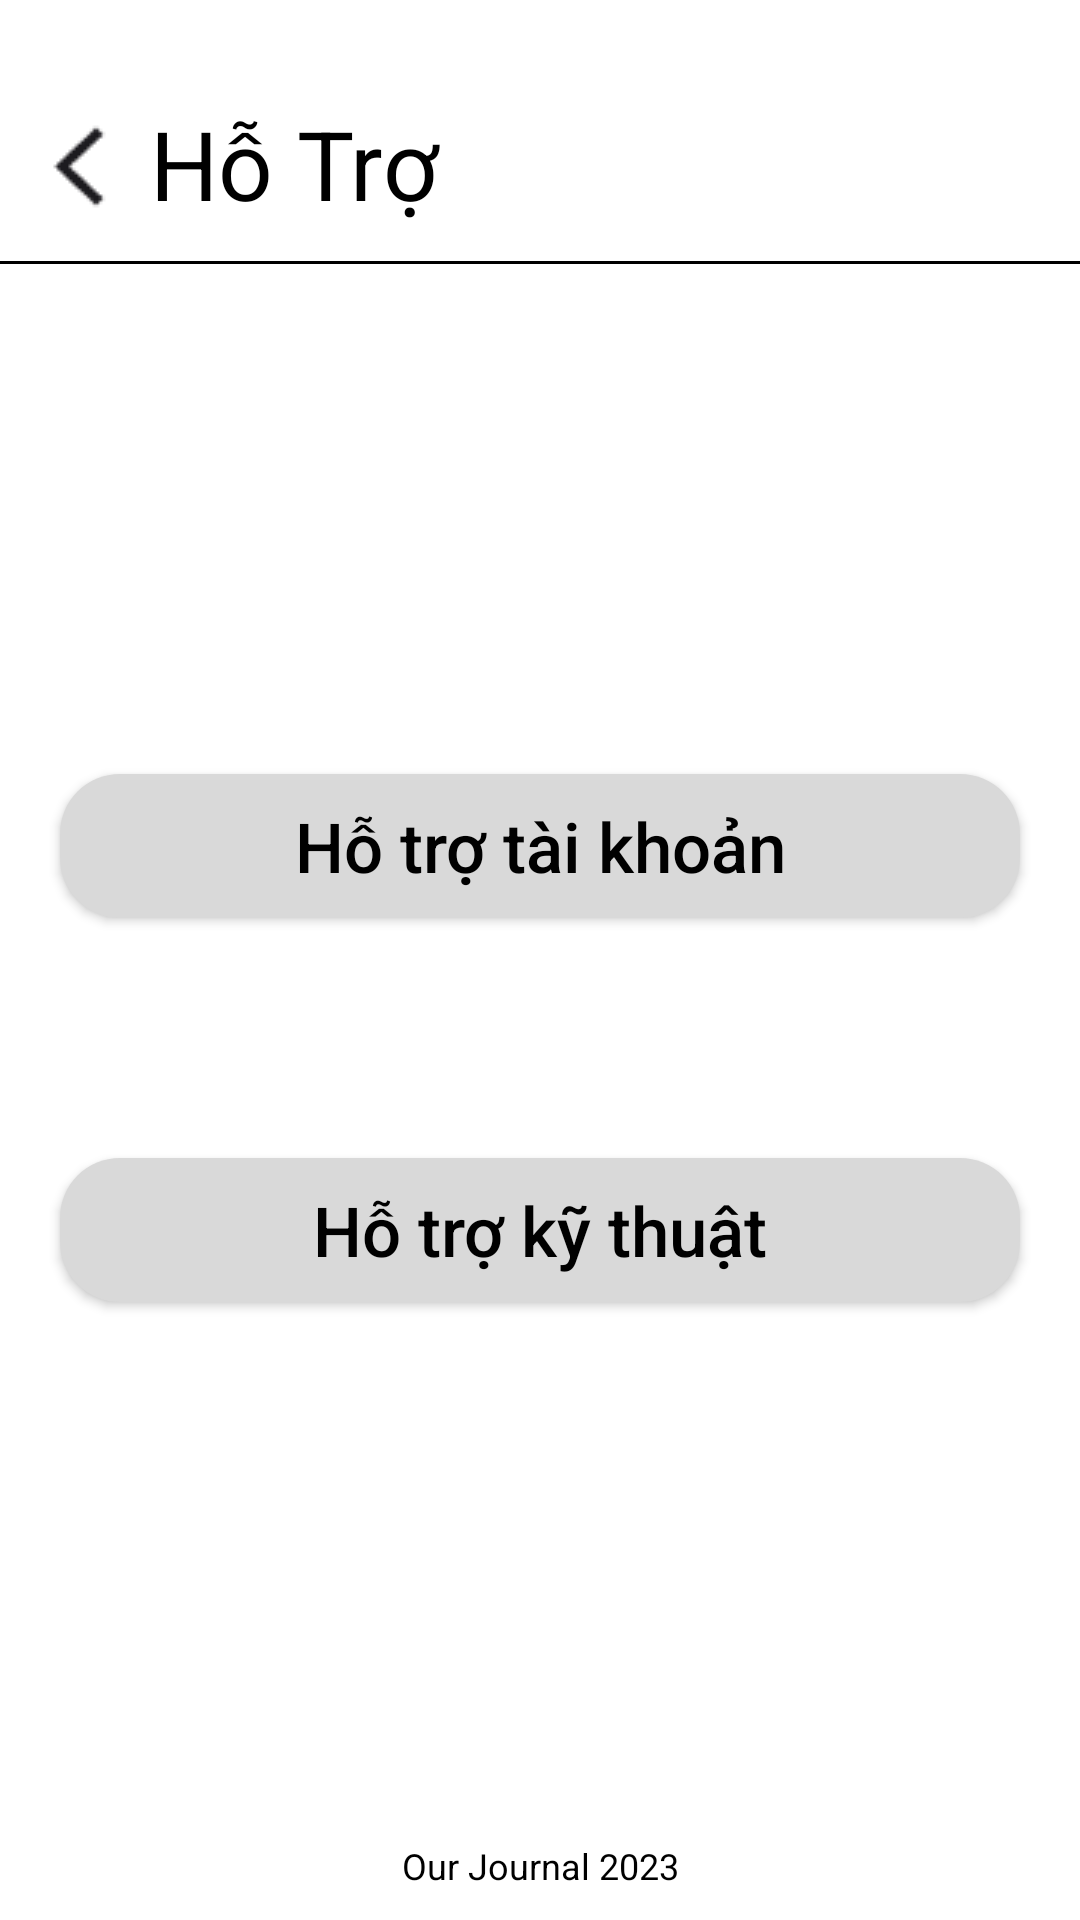

Produce the Android XML layout that renders to this screen, including the resource entries it uses.
<!-- AndroidManifest.xml: application theme Theme.JOURNAL -->
<!-- res/layout/fragment_setting__help.xml -->
<?xml version="1.0" encoding="utf-8"?>
<FrameLayout xmlns:android="http://schemas.android.com/apk/res/android"
    xmlns:tools="http://schemas.android.com/tools"
    android:layout_width="match_parent"
    android:layout_height="match_parent"
    tools:context=".fragment.Setting_HelpFragment"
    xmlns:app="http://schemas.android.com/apk/res-auto"
    android:id="@+id/content_help_setting"
    >

    
    <androidx.constraintlayout.widget.ConstraintLayout
        android:id="@+id/Helppage"
        android:layout_width="match_parent"
        android:layout_height="match_parent">
        <ImageView
            android:id="@+id/btnBack_Support"
            android:src="@drawable/arrow_back_ios_new"
            android:layout_marginTop="40dp"
            android:layout_marginLeft="10dp"
            android:layout_width="33dp"
            android:layout_height="31dp"
            app:layout_constraintLeft_toLeftOf="parent"
            app:layout_constraintTop_toTopOf="parent"/>

        <TextView android:id="@+id/tvSupport_Support"
            android:textSize="32sp"
            android:textColor="@color/black"
            android:layout_marginTop="33dp"
            android:layout_marginLeft="40dp"
            android:layout_width="157dp"
            android:layout_height="62dp"
            android:text="Hỗ Trợ"
            app:layout_constraintLeft_toLeftOf="@+id/btnBack_Support"
            app:layout_constraintTop_toTopOf="parent"
            />
        <Button android:id="@+id/btnAccountSupport_Support"
            android:textSize="23sp"
            android:textColor="@color/black"
            android:layout_marginTop="170dp"
            android:layout_width="320dp"
            android:layout_height="wrap_content"
            android:text="Hỗ trợ tài khoản"
            android:textAllCaps="false"
            android:paddingHorizontal="60dp"
            app:backgroundTint="@null"
            android:background="@drawable/setting_password_rectangle"
            app:layout_constraintTop_toBottomOf="@+id/Helpage_ivline"
            app:layout_constraintRight_toRightOf="parent"
            app:layout_constraintLeft_toLeftOf="parent"/>

        <Button android:id="@+id/btnTechSupport_Support"
            android:textSize="23sp"
            android:textColor="@color/black"
            android:layout_marginTop="80dp"
            android:layout_width="320dp"
            android:layout_height="wrap_content"
            android:text="Hỗ trợ kỹ thuật"
            android:textAllCaps="false"
            android:paddingHorizontal="60dp"
            app:backgroundTint="@null"
            android:background="@drawable/setting_password_rectangle"
            app:layout_constraintTop_toBottomOf="@+id/btnAccountSupport_Support"
            app:layout_constraintRight_toRightOf="parent"
            app:layout_constraintLeft_toLeftOf="parent"
            />
        <TextView android:id="@+id/OurJournal2023_Support"
            android:textSize="12sp"
            android:textColor="@color/black"
            android:layout_alignParentBottom="true"
            android:layout_marginBottom="10dp"
            android:layout_width="wrap_content"
            android:layout_height="wrap_content"
            android:text="Our Journal 2023"
            app:layout_constraintBottom_toBottomOf="parent"
            app:layout_constraintRight_toRightOf="parent"
            app:layout_constraintLeft_toLeftOf="parent"
            />
        <ImageView
            android:id="@+id/Helpage_ivline"
            android:layout_width="match_parent"
            android:layout_height="1dp"
            android:layout_marginStart="0dp"
            android:layout_marginTop="87dp"
            app:layout_constraintTop_toTopOf="parent"
            android:src="@color/black"/>
    </androidx.constraintlayout.widget.ConstraintLayout>

</FrameLayout>
<!-- resources referenced by this layout -->
<resources>
  <color name="black">#FF000000</color>
  <!-- drawable arrow_back_ios_new: png bitmap (drawable, 627 bytes) -->
  <!-- drawable setting_password_rectangle (drawable-nodpi) -->
  <?xml version="1.0" encoding="utf-8"?>
  <shape xmlns:android="http://schemas.android.com/apk/res/android"
  	android:shape="rectangle" >
  	<corners android:radius="20dp" />
  	<solid android:color="#D9D9D9" />
  </shape>
  <style name="Theme.JOURNAL" parent="Theme.MaterialComponents.DayNight.NoActionBar">
          
          <item name="colorPrimary">#82AAE3</item>
          <item name="colorPrimaryVariant">@color/purple_700</item>
          <item name="colorOnPrimary">@color/white</item>
          
          <item name="colorSecondary">@color/teal_200</item>
          <item name="colorSecondaryVariant">@color/teal_700</item>
          <item name="colorOnSecondary">@color/black</item>
          
          <item name="android:statusBarColor">?attr/colorPrimaryVariant</item>
          
          
          <item name="android:windowActivityTransitions">true</item>
          
          <item name="android:windowEnterTransition">@transition/trans_ani_acti</item>
          <item name="android:windowExitTransition">@transition/trans_ani_acti</item>
      </style>
  <color name="purple_700">#FF3700B3</color>
  <color name="white">#FFFFFFFF</color>
  <color name="teal_200">#000000</color>
  <color name="teal_700">#FF018786</color>
</resources>
